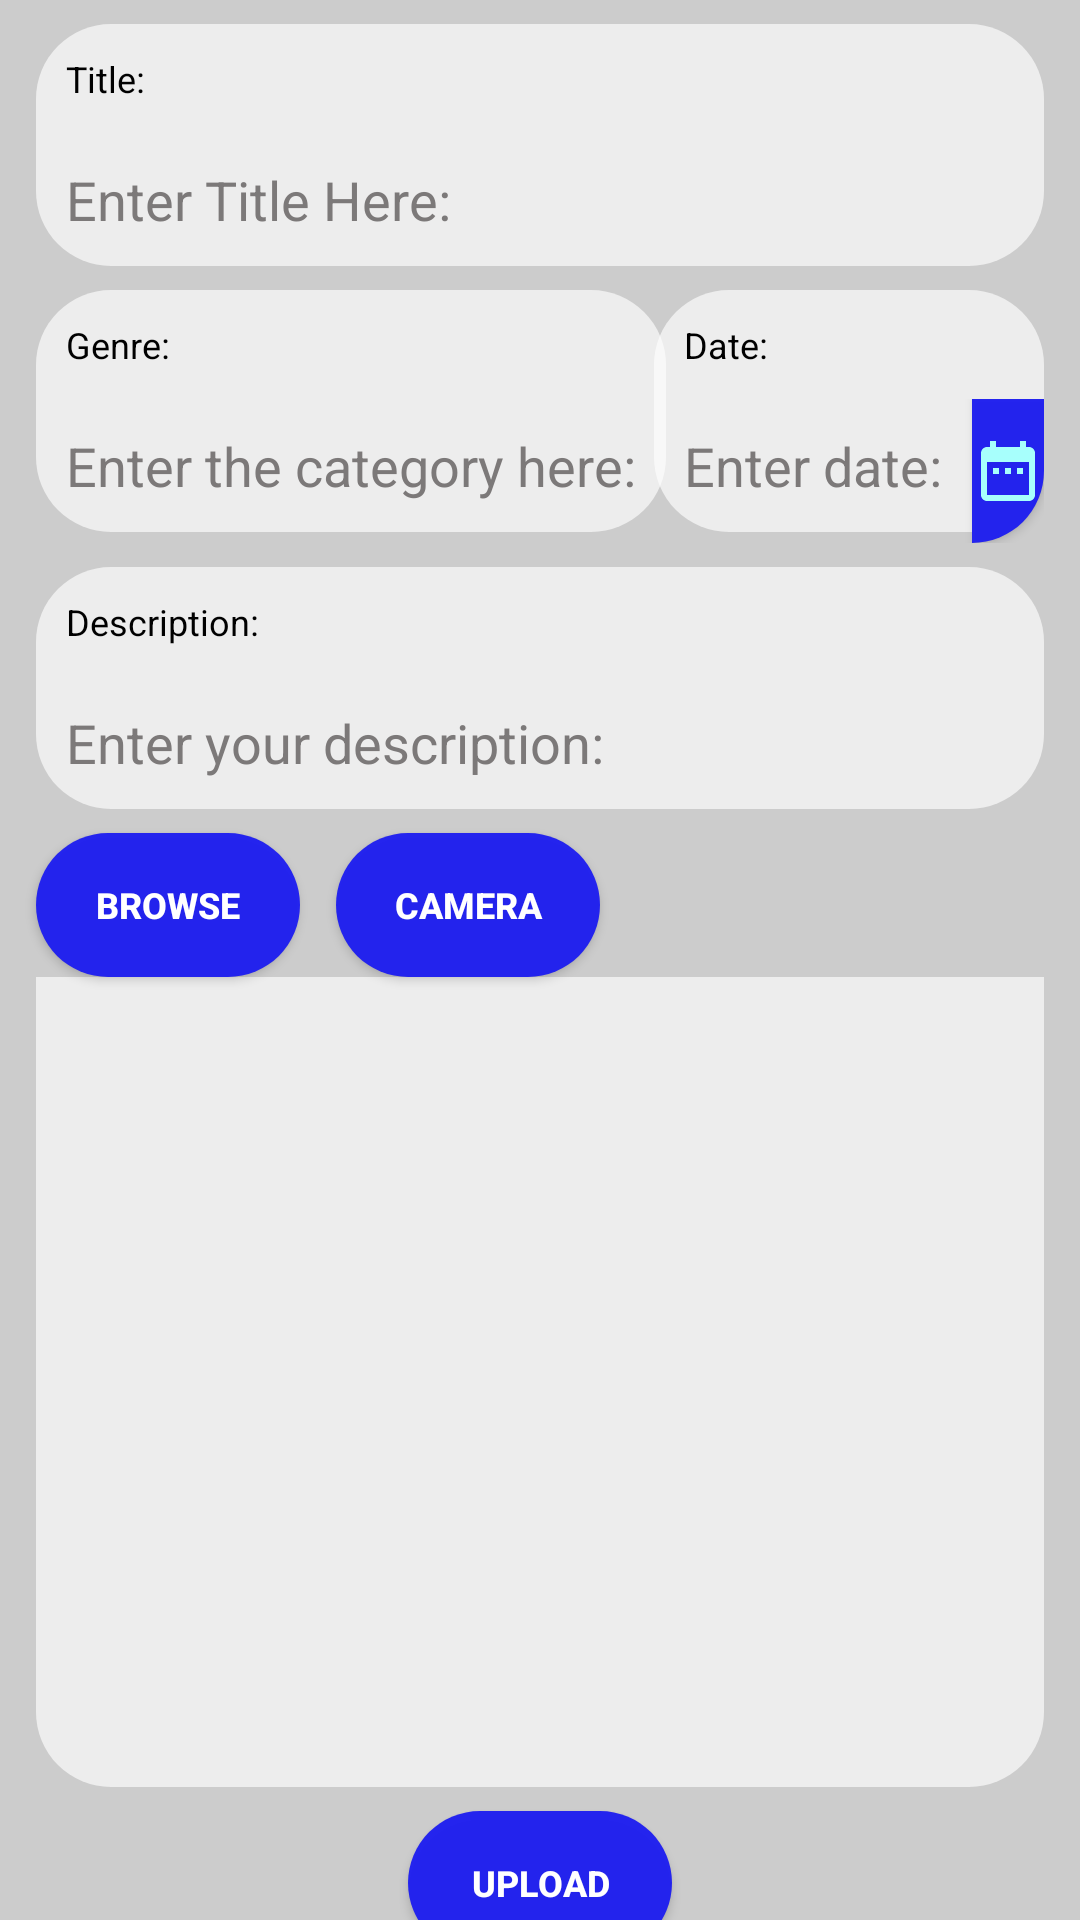

This screen was rendered from an Android layout file. Write that file and the resources it references.
<!-- AndroidManifest.xml: application theme AppTheme -->
<!-- res/layout/my_content_main.xml -->
<?xml version="1.0" encoding="utf-8"?>
<androidx.constraintlayout.widget.ConstraintLayout xmlns:android="http://schemas.android.com/apk/res/android"
    xmlns:app="http://schemas.android.com/apk/res-auto"
    xmlns:tools="http://schemas.android.com/tools"
    android:layout_width="match_parent"
    android:layout_height="match_parent"
    app:layout_behavior="@string/appbar_scrolling_view_behavior"
    tools:showIn="@layout/my_app_bar">


<androidx.core.widget.NestedScrollView
    android:layout_width="match_parent"
    android:layout_height="match_parent"
    android:background="@color/colorBackground">

    <androidx.constraintlayout.widget.ConstraintLayout
        android:layout_width="match_parent"
        android:layout_height="match_parent"
        app:layout_constraintBottom_toBottomOf="parent"
        app:layout_constraintStart_toStartOf="parent">

        <TextView
            android:id="@+id/txt_title_label"
            android:layout_width="match_parent"
            android:layout_height="wrap_content"
            android:layout_marginStart="12dp"
            android:layout_marginTop="8dp"
            android:layout_marginEnd="12dp"
            android:background="@drawable/top_round"
            android:padding="10dp"
            android:text="@string/label_title"
            android:textAlignment="textStart"
            android:textColor="@color/colorTextBlack"
            android:textSize="12sp"
            app:layout_constraintEnd_toEndOf="parent"
            app:layout_constraintStart_toStartOf="parent"
            app:layout_constraintTop_toTopOf="parent" />

        <EditText
            android:id="@+id/edt_title"
            style="@style/Widget.AppCompat.EditText"
            android:layout_width="match_parent"
            android:layout_height="wrap_content"
            android:layout_marginStart="12dp"
            android:layout_marginEnd="12dp"
            android:background="@drawable/bottom_round"
            android:cursorVisible="true"
            android:textCursorDrawable="@drawable/cursor_color"
            android:hint="@string/hint_title"
            android:inputType="text"
            android:padding="10dp"
            android:singleLine="true"
            android:textAlignment="viewStart"
            android:textAllCaps="true"
            android:textColor="@color/colorTextBlack"
            android:textColorHint="#7C7979"
            android:textSize="18sp"
            app:layout_constrainedWidth="true"
            app:layout_constraintEnd_toEndOf="parent"
            app:layout_constraintStart_toStartOf="parent"
            app:layout_constraintTop_toBottomOf="@+id/txt_title_label" />

        <RelativeLayout
            android:id="@+id/rly_genre_date"
            android:layout_width="match_parent"
            android:layout_height="wrap_content"
            android:layout_marginStart="12dp"
            android:layout_marginTop="8dp"
            android:layout_marginEnd="12dp"
            app:layout_constraintEnd_toEndOf="parent"
            app:layout_constraintStart_toStartOf="parent"
            app:layout_constraintTop_toBottomOf="@+id/edt_title">

            <LinearLayout
                android:layout_width="wrap_content"
                android:layout_height="wrap_content"
                android:layout_marginEnd="12dp"
                android:layout_alignParentStart="true"
                android:orientation="vertical" >

                <TextView
                    android:id="@+id/txt_genre_label"
                    android:layout_width="match_parent"
                    android:layout_height="wrap_content"
                    android:background="@drawable/top_round"
                    android:padding="10dp"
                    android:text="Genre:"
                    android:textAlignment="textStart"
                    android:textColor="@color/colorTextBlack"
                    android:textSize="12sp"/>

                <EditText
                    android:id="@+id/edt_genre"
                    android:layout_width="match_parent"
                    android:layout_height="wrap_content"
                    android:background="@drawable/bottom_round"
                    android:hint="Enter the category here:"
                    android:inputType="textCapCharacters"
                    android:padding="10dp"
                    android:textAlignment="textStart"
                    android:textColor="@color/colorTextBlack"
                    android:textColorHint="#7C7979"
                    android:textCursorDrawable="@drawable/cursor_color"
                    android:textSize="18sp" />

            </LinearLayout>

            <LinearLayout
                android:layout_width="wrap_content"
                android:layout_height="wrap_content"
                android:layout_alignParentEnd="true"
                android:orientation="vertical">

                <TextView
                    android:id="@+id/txt_date_label"
                    android:layout_width="match_parent"
                    android:layout_height="wrap_content"
                    android:background="@drawable/top_round"
                    android:padding="10dp"
                    android:text="Date:"
                    android:textAlignment="textStart"
                    android:textColor="@color/colorTextBlack"
                    android:textSize="12sp" />

                <LinearLayout
                    android:layout_width="match_parent"
                    android:layout_height="wrap_content"
                    android:orientation="horizontal">

                    <EditText
                        android:id="@+id/edt_date"
                        android:layout_width="wrap_content"
                        android:layout_height="wrap_content"
                        android:background="@drawable/left_corner_bottom_round"
                        android:clickable="true"
                        android:editable="false"
                        android:hint="Enter date:"
                        android:inputType="date"
                        android:padding="10dp"
                        android:textAlignment="center"
                        android:textColor="@color/colorTextBlack"
                        android:textColorHint="#7C7979"
                        android:textCursorDrawable="@drawable/cursor_color"
                        android:textSize="18sp" />
                    <Button
                        android:id="@+id/btn_date_picker"
                        android:layout_width="24dp"
                        android:layout_height="wrap_content"
                        android:background="@drawable/right_corner_rounded_button"
                        android:drawableRight="@drawable/ic_date_range_black_14dp" />

                </LinearLayout>

            </LinearLayout>

        </RelativeLayout>

        <TextView
            android:id="@+id/txt_description_label"
            android:layout_width="match_parent"
            android:layout_height="wrap_content"
            android:layout_marginStart="12dp"
            android:layout_marginTop="8dp"
            android:layout_marginEnd="12dp"
            android:background="@drawable/top_round"
            android:padding="10dp"
            android:text="Description:"
            android:textAlignment="textStart"
            android:textColor="@color/colorTextBlack"
            android:textSize="12sp"
            app:layout_constraintEnd_toEndOf="parent"
            app:layout_constraintStart_toStartOf="parent"
            app:layout_constraintTop_toBottomOf="@+id/rly_genre_date" />

        <EditText
            android:id="@+id/edt_description"
            android:layout_width="match_parent"
            android:layout_height="wrap_content"
            android:layout_marginStart="12dp"
            android:layout_marginEnd="12dp"
            android:background="@drawable/bottom_round"
            android:hint="Enter your description:"
            android:inputType="textLongMessage|textMultiLine|textAutoComplete"
            android:padding="10dp"
            android:singleLine="false"
            android:textAlignment="textStart"
            android:textColor="@color/colorTextBlack"
            android:textColorHint="#7C7979"
            android:textCursorDrawable="@drawable/cursor_color"
            android:textSize="18sp"
            app:layout_constraintEnd_toEndOf="parent"
            app:layout_constraintStart_toStartOf="parent"
            app:layout_constraintTop_toBottomOf="@+id/txt_description_label" />

        <Button
            android:id="@+id/btn_image_browse"
            android:layout_width="wrap_content"
            android:layout_height="wrap_content"
            android:layout_marginStart="12dp"
            android:layout_marginTop="8dp"
            android:layout_marginEnd="2dp"
            android:background="@drawable/rounded_corner_button"
            android:padding="10dp"
            android:text="Browse"
            android:textColor="@color/colorAccent"
            android:textSize="12sp"
            android:textStyle="bold"
            app:layout_constraintStart_toStartOf="parent"
            app:layout_constraintTop_toBottomOf="@+id/edt_description" />

        <Button
            android:id="@+id/btn_image_camera"
            android:layout_width="wrap_content"
            android:layout_height="wrap_content"
            android:layout_marginStart="12dp"
            android:layout_marginTop="8dp"
            android:layout_marginEnd="2dp"
            android:background="@drawable/rounded_corner_button"
            android:padding="10dp"
            android:text="Camera"
            android:textColor="@color/colorAccent"
            android:textSize="12sp"
            android:textStyle="bold"
            app:layout_constraintStart_toEndOf="@+id/btn_image_browse"
            app:layout_constraintTop_toBottomOf="@+id/edt_description" />

        <ImageView
            android:id="@+id/img_view"
            android:layout_width="match_parent"
            android:layout_height="270dp"
            android:layout_marginStart="12dp"
            android:layout_marginEnd="12dp"
            android:adjustViewBounds="true"
            android:background="@drawable/bottom_round"
            android:contentDescription="Selected Image"
            app:layout_constraintBottom_toTopOf="@+id/btn_post"
            app:layout_constraintEnd_toEndOf="parent"
            app:layout_constraintStart_toStartOf="parent"
            app:layout_constraintTop_toBottomOf="@+id/btn_image_browse" />

        <Button
            android:id="@+id/btn_post"
            android:layout_width="wrap_content"
            android:layout_height="wrap_content"
            android:layout_marginTop="8dp"
            android:layout_marginBottom="12dp"
            android:background="@drawable/rounded_corner_button"
            android:padding="10dp"
            android:text="Upload"
            android:textColor="#FFFFFF"
            android:textSize="12sp"
            android:textStyle="bold"
            app:layout_constraintBottom_toBottomOf="parent"
            app:layout_constraintEnd_toEndOf="parent"
            app:layout_constraintStart_toStartOf="parent"
            app:layout_constraintTop_toBottomOf="@+id/img_view" />

    </androidx.constraintlayout.widget.ConstraintLayout>

</androidx.core.widget.NestedScrollView>
</androidx.constraintlayout.widget.ConstraintLayout>
<!-- res/layout/my_app_bar.xml (included above) -->
<?xml version="1.0" encoding="utf-8"?>
<androidx.coordinatorlayout.widget.CoordinatorLayout xmlns:android="http://schemas.android.com/apk/res/android"
    xmlns:app="http://schemas.android.com/apk/res-auto"
    xmlns:tools="http://schemas.android.com/tools"
    android:layout_width="match_parent"
    android:layout_height="match_parent"
    tools:context=".PostActivity">

    <com.google.android.material.appbar.AppBarLayout
        android:layout_width="match_parent"
        android:layout_height="wrap_content"
        android:layout_gravity="top|start"
        android:theme="@style/AppTheme.AppBarOverlay">

        <androidx.appcompat.widget.Toolbar
            android:id="@+id/my_toolbar"
            android:layout_width="match_parent"
            android:layout_height="?attr/actionBarSize"
            android:background="?attr/colorPrimary"
            app:popupTheme="@style/AppTheme.PopupOverlay" />

    </com.google.android.material.appbar.AppBarLayout>

    <include layout="@layout/my_content_main" />

</androidx.coordinatorlayout.widget.CoordinatorLayout>
<!-- resources referenced by this layout -->
<resources>
  <color name="colorAccent">#FFFFFF</color>
  <color name="colorBackground">#CCCCCC</color>
  <color name="colorTextBlack">#000000</color>
  <!-- drawable bottom_round (drawable) -->
  <?xml version="1.0" encoding="utf-8"?>
  <shape xmlns:android="http://schemas.android.com/apk/res/android"
      android:shape="rectangle">
      <solid android:color="@color/colorBackgroundTranslucent" />
      <corners
          android:bottomLeftRadius="25dp"
          android:bottomRightRadius="25dp" />
  </shape>
  <!-- drawable cursor_color (drawable) -->
  <?xml version="1.0" encoding="utf-8"?>
  <shape xmlns:android="http://schemas.android.com/apk/res/android">
      <size
          android:height="12dp"
          android:width="2dp" />
      <solid android:color="#33b5e5"/>
  </shape>
  <!-- drawable ic_date_range_black_14dp (drawable) -->
  <vector android:height="24dp" android:tint="#A7FFFC"
      android:viewportHeight="24.0" android:viewportWidth="24.0"
      android:width="24dp" xmlns:android="http://schemas.android.com/apk/res/android">
      <path android:fillColor="#FF000000" android:pathData="M9,11L7,11v2h2v-2zM13,11h-2v2h2v-2zM17,11h-2v2h2v-2zM19,4h-1L18,2h-2v2L8,4L8,2L6,2v2L5,4c-1.11,0 -1.99,0.9 -1.99,2L3,20c0,1.1 0.89,2 2,2h14c1.1,0 2,-0.9 2,-2L21,6c0,-1.1 -0.9,-2 -2,-2zM19,20L5,20L5,9h14v11z"/>
  </vector>
  <!-- drawable left_corner_bottom_round (drawable) -->
  <?xml version="1.0" encoding="utf-8"?>
  <shape xmlns:android="http://schemas.android.com/apk/res/android"
      android:shape="rectangle">
      <solid android:color="@color/colorBackgroundTranslucent" />
      <corners  android:bottomLeftRadius="25dp" />
  </shape>
  <!-- drawable right_corner_rounded_button (drawable) -->
  <?xml version="1.0" encoding="utf-8"?>
  <shape xmlns:android="http://schemas.android.com/apk/res/android"
      android:shape="rectangle">
      <solid android:color="#F31D1DF1" />
      <corners android:bottomRightRadius="25dp"/>
  </shape>
  <!-- drawable rounded_corner_button (drawable) -->
  <?xml version="1.0" encoding="utf-8"?>
  <shape xmlns:android="http://schemas.android.com/apk/res/android"
      android:shape="rectangle">
      <solid android:color="#F31D1DF1" />
      <corners android:radius="25dp" />
  </shape>
  <!-- drawable top_round (drawable) -->
  <?xml version="1.0" encoding="utf-8"?>
  <shape xmlns:android="http://schemas.android.com/apk/res/android"
      android:shape="rectangle">
      <solid android:color="@color/colorBackgroundTranslucent" />
      <corners
          android:topLeftRadius="25dp"
          android:topRightRadius="25dp" />
  </shape>
  <string name="hint_title">Enter Title Here:</string>
  <string name="label_title">Title:</string>
  <style name="AppTheme" parent="Theme.AppCompat.Light.DarkActionBar">
          
          <item name="colorPrimary">@color/colorPrimary</item>
          <item name="colorPrimaryDark">@color/colorPrimaryDark</item>
          <item name="colorAccent">@color/colorAccent</item>
          <item name="android:datePickerDialogTheme">@style/MyDatePickerDialogTheme</item>
      </style>
  <color name="colorBackgroundTranslucent">#A6FFFFFF</color>
  <color name="colorPrimary">#D68102</color>
  <color name="colorPrimaryDark">#573401</color>
  <style name="MyDatePickerDialogTheme" parent="android:Theme.Material.Light.Dialog">
          <item name="android:datePickerStyle">@style/MyDatePickerStyle</item>
      </style>
  <style name="MyDatePickerStyle" parent="@android:style/Widget.Material.Light.DatePicker">
          <item name="android:headerBackground">@color/colorPrimary</item>
      </style>
</resources>
